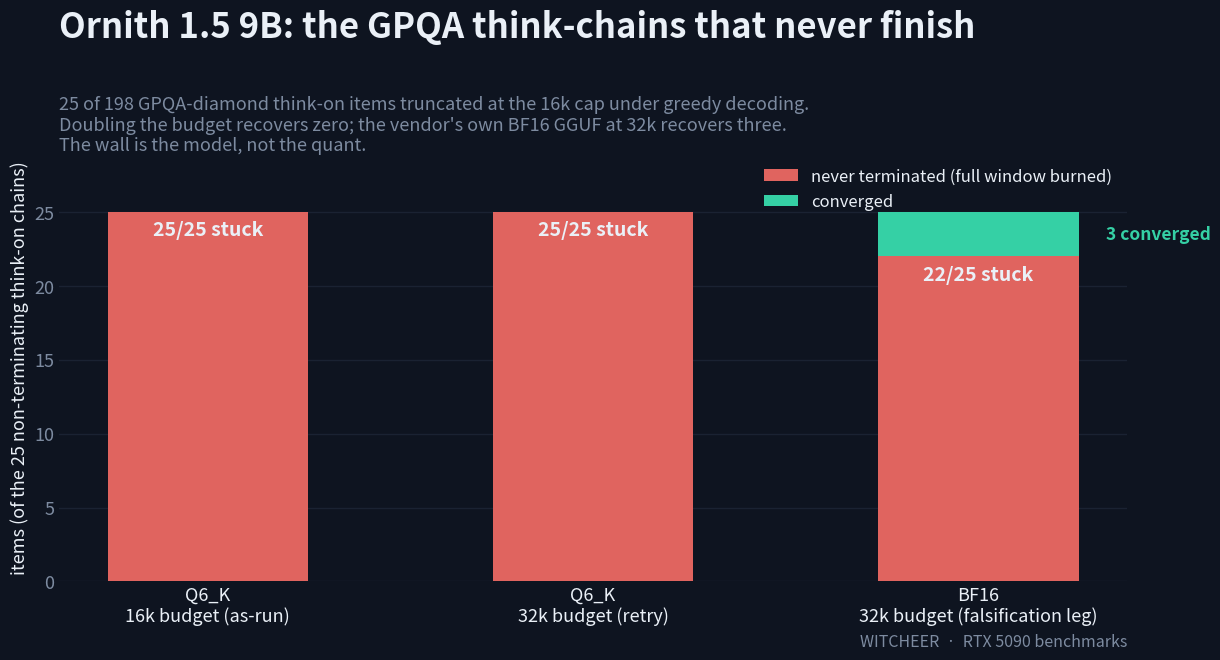

This chart was generated by the following Python code: (Note: this script raises an exception after producing the figure.)
#!/usr/bin/env python3
"""Single-finding chart: the 25 Ornith 1.5 9B GPQA think-on chains that never terminate.

Three legs, one bar each: converged count out of 25. House palette (deep navy).
Run via: /opt/data/venvs/charts/bin/python scripts/chart_ornith9_termination.py
"""
import matplotlib
matplotlib.use("Agg")
import matplotlib.pyplot as plt

BG   = "#0e1420"
TEXT = "#eaf0f7"
MUTE = "#7d8ba0"
GRID = "#20293a"
BAR_STUCK = "#e0645f"   # still truncated
BAR_CONV  = "#35d0a5"   # converged

OUT = "reports/chart_ornith9_termination.png"

legs = [
    ("Q6_K\n16k budget (as-run)", 0),
    ("Q6_K\n32k budget (retry)", 0),
    ("BF16\n32k budget (falsification leg)", 3),
]
TOTAL = 25

fig, ax = plt.subplots(figsize=(12, 6.8), dpi=110)
fig.patch.set_facecolor(BG); ax.set_facecolor(BG)
fig.subplots_adjust(left=0.075, right=0.965, top=0.76, bottom=0.13)
for s in ax.spines.values(): s.set_visible(False)
ax.tick_params(length=0, labelsize=13, colors=MUTE)
ax.grid(axis="y", color=GRID, linewidth=1, alpha=0.7); ax.set_axisbelow(True)

xs = range(len(legs))
stuck = [TOTAL - c for _, c in legs]
conv  = [c for _, c in legs]
ax.bar(xs, stuck, 0.52, color=BAR_STUCK, zorder=3, label="never terminated (full window burned)")
ax.bar(xs, conv, 0.52, bottom=stuck, color=BAR_CONV, zorder=3, label="converged")

for x, (label, c) in zip(xs, legs):
    ax.text(x, TOTAL - c - 1.6, f"{TOTAL - c}/25 stuck", ha="center", fontsize=14,
            fontweight="bold", color=TEXT)
    if c:
        ax.text(x + 0.33, TOTAL - c / 2, f"{c} converged", ha="left", va="center",
                fontsize=12.5, fontweight="bold", color=BAR_CONV)

ax.set_xticks(list(xs))
ax.set_xticklabels([l for l, _ in legs], fontsize=13, color=TEXT)
ax.set_ylim(0, 29)
ax.set_ylabel("items (of the 25 non-terminating think-on chains)", fontsize=13, color=TEXT)

fig.text(0.075, 0.93, "Ornith 1.5 9B: the GPQA think-chains that never finish",
         fontsize=25, fontweight="bold", color=TEXT)
fig.text(0.075, 0.845,
         "25 of 198 GPQA-diamond think-on items truncated at the 16k cap under greedy decoding.\n"
         "Doubling the budget recovers zero; the vendor's own BF16 GGUF at 32k recovers three.\n"
         "The wall is the model, not the quant.",
         fontsize=13, color=MUTE, va="top")
ax.legend(loc="upper right", frameon=False, fontsize=12, labelcolor=TEXT)
fig.text(0.965, 0.035, "WITCHEER  ·  RTX 5090 benchmarks", fontsize=11.5, color=MUTE, ha="right")

fig.savefig(OUT, facecolor=BG)
print("wrote", OUT)
